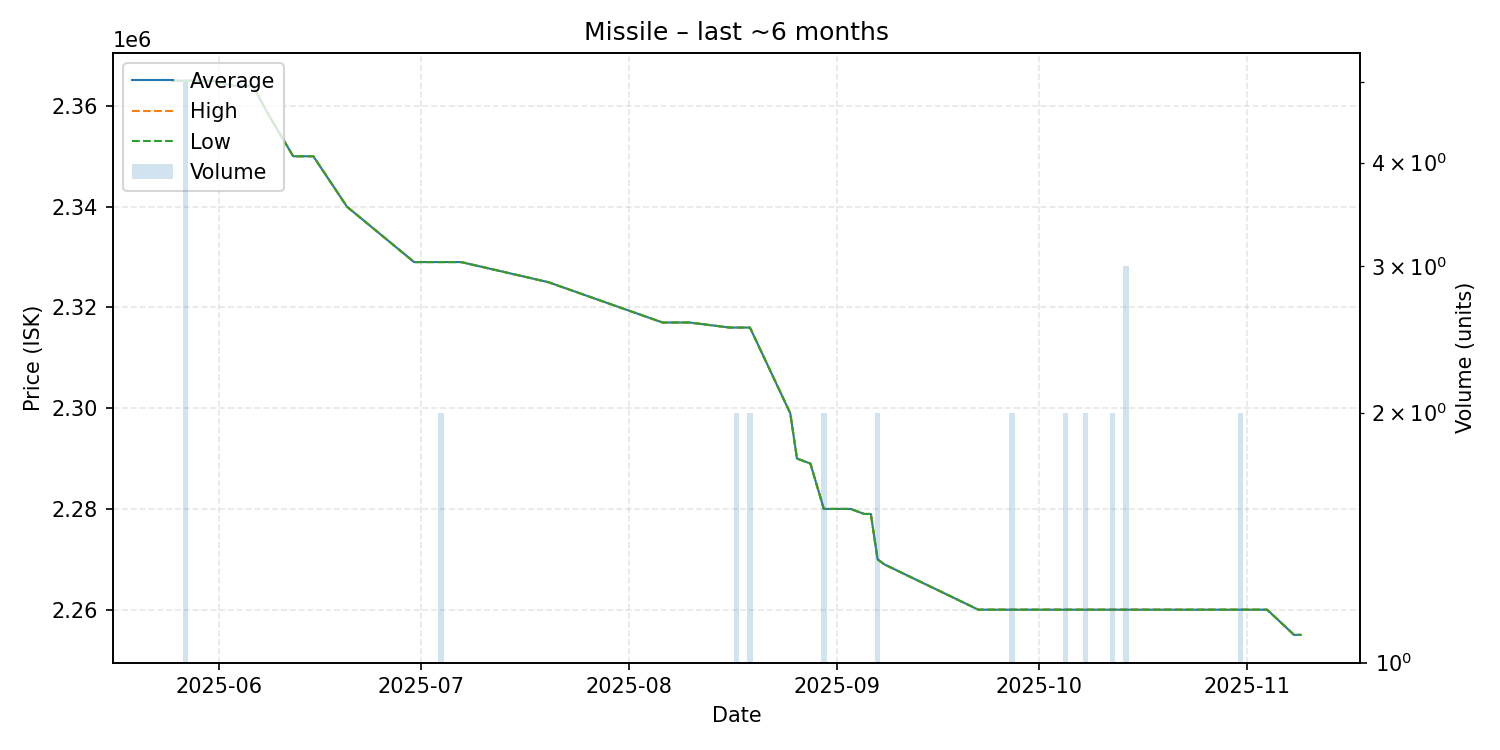

Values plotted in this chart, from the file beside it:
date, average, highest, lowest, order_count, volume
2025-05-25, 2365000, 2365000, 2365000, 1, 1
2025-05-26, 2365000, 2365000, 2365000, 1, 1
2025-05-27, 2365000, 2365000, 2365000, 1, 5
2025-05-30, 2365000, 2365000, 2365000, 1, 1
2025-05-31, 2365000, 2365000, 2365000, 1, 1
2025-06-03, 2364000, 2364000, 2364000, 1, 1
2025-06-06, 2364000, 2364000, 2364000, 1, 1
2025-06-08, 2359000, 2359000, 2359000, 1, 1
2025-06-12, 2350000, 2350000, 2350000, 1, 1
2025-06-14, 2350000, 2350000, 2350000, 1, 1
2025-06-15, 2350000, 2350000, 2350000, 1, 1
2025-06-20, 2340000, 2340000, 2340000, 1, 1
2025-06-30, 2329000, 2329000, 2329000, 1, 1
2025-07-04, 2329000, 2329000, 2329000, 2, 2
2025-07-07, 2329000, 2329000, 2329000, 1, 1
2025-07-20, 2325000, 2325000, 2325000, 1, 1
2025-08-06, 2317000, 2317000, 2317000, 1, 1
2025-08-10, 2317000, 2317000, 2317000, 1, 1
2025-08-16, 2316000, 2316000, 2316000, 1, 1
2025-08-17, 2316000, 2316000, 2316000, 2, 2
2025-08-19, 2316000, 2316000, 2316000, 2, 2
2025-08-25, 2299000, 2299000, 2299000, 1, 1
2025-08-26, 2290000, 2290000, 2290000, 1, 1
2025-08-28, 2289000, 2289000, 2289000, 1, 1
2025-08-30, 2280000, 2280000, 2280000, 1, 2
2025-09-01, 2280000, 2280000, 2280000, 1, 1
2025-09-03, 2280000, 2280000, 2280000, 1, 1
2025-09-05, 2279000, 2279000, 2279000, 1, 1
2025-09-06, 2279000, 2279000, 2279000, 1, 1
2025-09-07, 2270000, 2270000, 2270000, 1, 2
2025-09-08, 2269000, 2269000, 2269000, 1, 1
2025-09-22, 2260000, 2260000, 2260000, 1, 1
2025-09-27, 2260000, 2260000, 2260000, 2, 2
2025-10-04, 2260000, 2260000, 2260000, 1, 1
2025-10-05, 2260000, 2260000, 2260000, 2, 2
2025-10-08, 2260000, 2260000, 2260000, 1, 2
2025-10-09, 2260000, 2260000, 2260000, 1, 1
2025-10-12, 2260000, 2260000, 2260000, 2, 2
2025-10-14, 2260000, 2260000, 2260000, 2, 3
2025-10-15, 2260000, 2260000, 2260000, 1, 1
2025-10-29, 2260000, 2260000, 2260000, 1, 1
2025-10-31, 2260000, 2260000, 2260000, 2, 2
2025-11-02, 2260000, 2260000, 2260000, 1, 1
2025-11-04, 2260000, 2260000, 2260000, 1, 1
2025-11-08, 2255000, 2255000, 2255000, 1, 1
2025-11-09, 2255000, 2255000, 2255000, 1, 1
